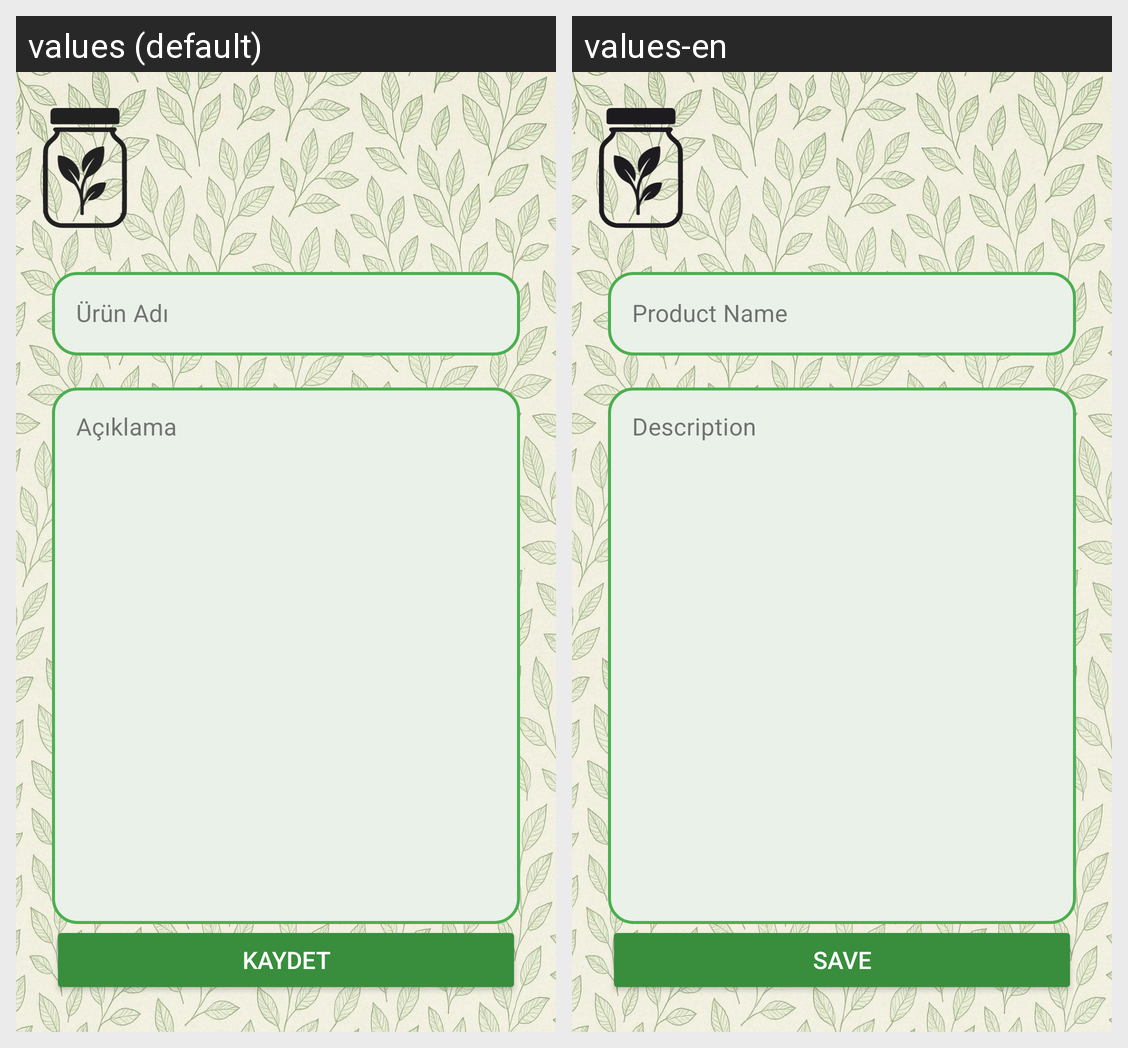

Strings drawn on this Android screen and how each of the app's shown locales translates them:
Android screen res/layout/fragment_icerik_ekle.xml rendered under 2 locales, left to right: values (default), values-en. Device: Nexus 5 (rendered at 1080×1920; each locale shown at half size, 540×960, under a caption strip naming it); theme Theme.Icimdekiler.
Strings drawn on this screen, with the default value and each locale's value (text and hints the layout hard-codes, and strings that could not be matched under every locale, appear in the picture but are not listed):

urunAdi
  values: Ürün Adı
  values-en: Product Name

aciklama
  values: Açıklama
  values-en: Description

kaydet
  values: Kaydet
  values-en: Save
